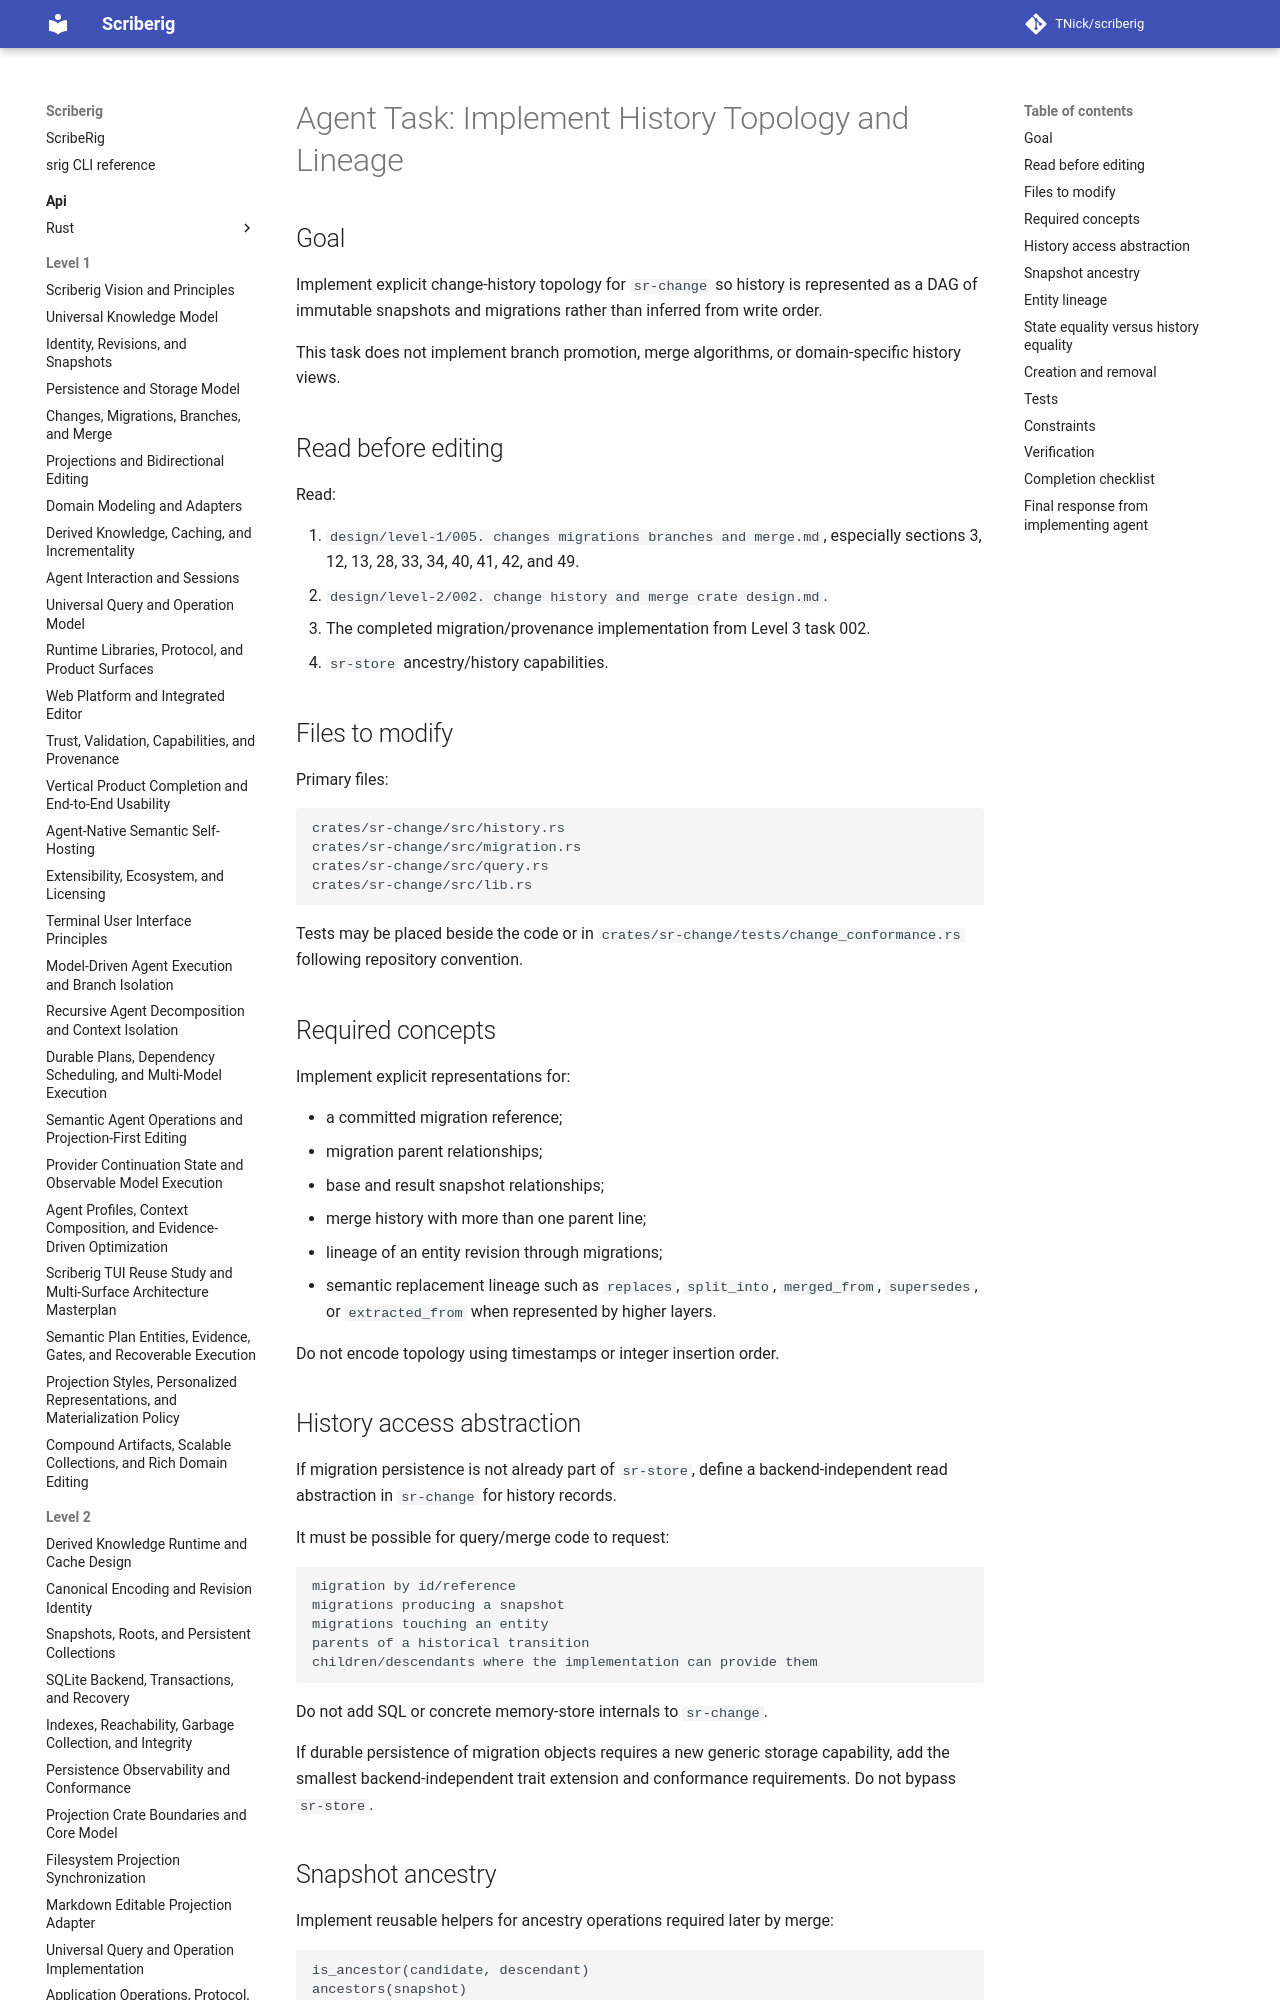

repository: TNick/scriberig · page: level-3/042. implement history topology and lineage/index.html · generator: mkdocs

# Agent Task: Implement History Topology and Lineage

## Goal

Implement explicit change-history topology for `sr-change` so history is represented as a DAG of immutable snapshots and migrations rather than inferred from write order.

This task does not implement branch promotion, merge algorithms, or domain-specific history views.

## Read before editing

Read:

1. `design/level-1/005. changes migrations branches and merge.md`, especially sections 3, 12, 13, 28, 33, 34, 40, 41, 42, and 49.
2. `design/level-2/002. change history and merge crate design.md`.
3. The completed migration/provenance implementation from Level 3 task 002.
4. `sr-store` ancestry/history capabilities.
